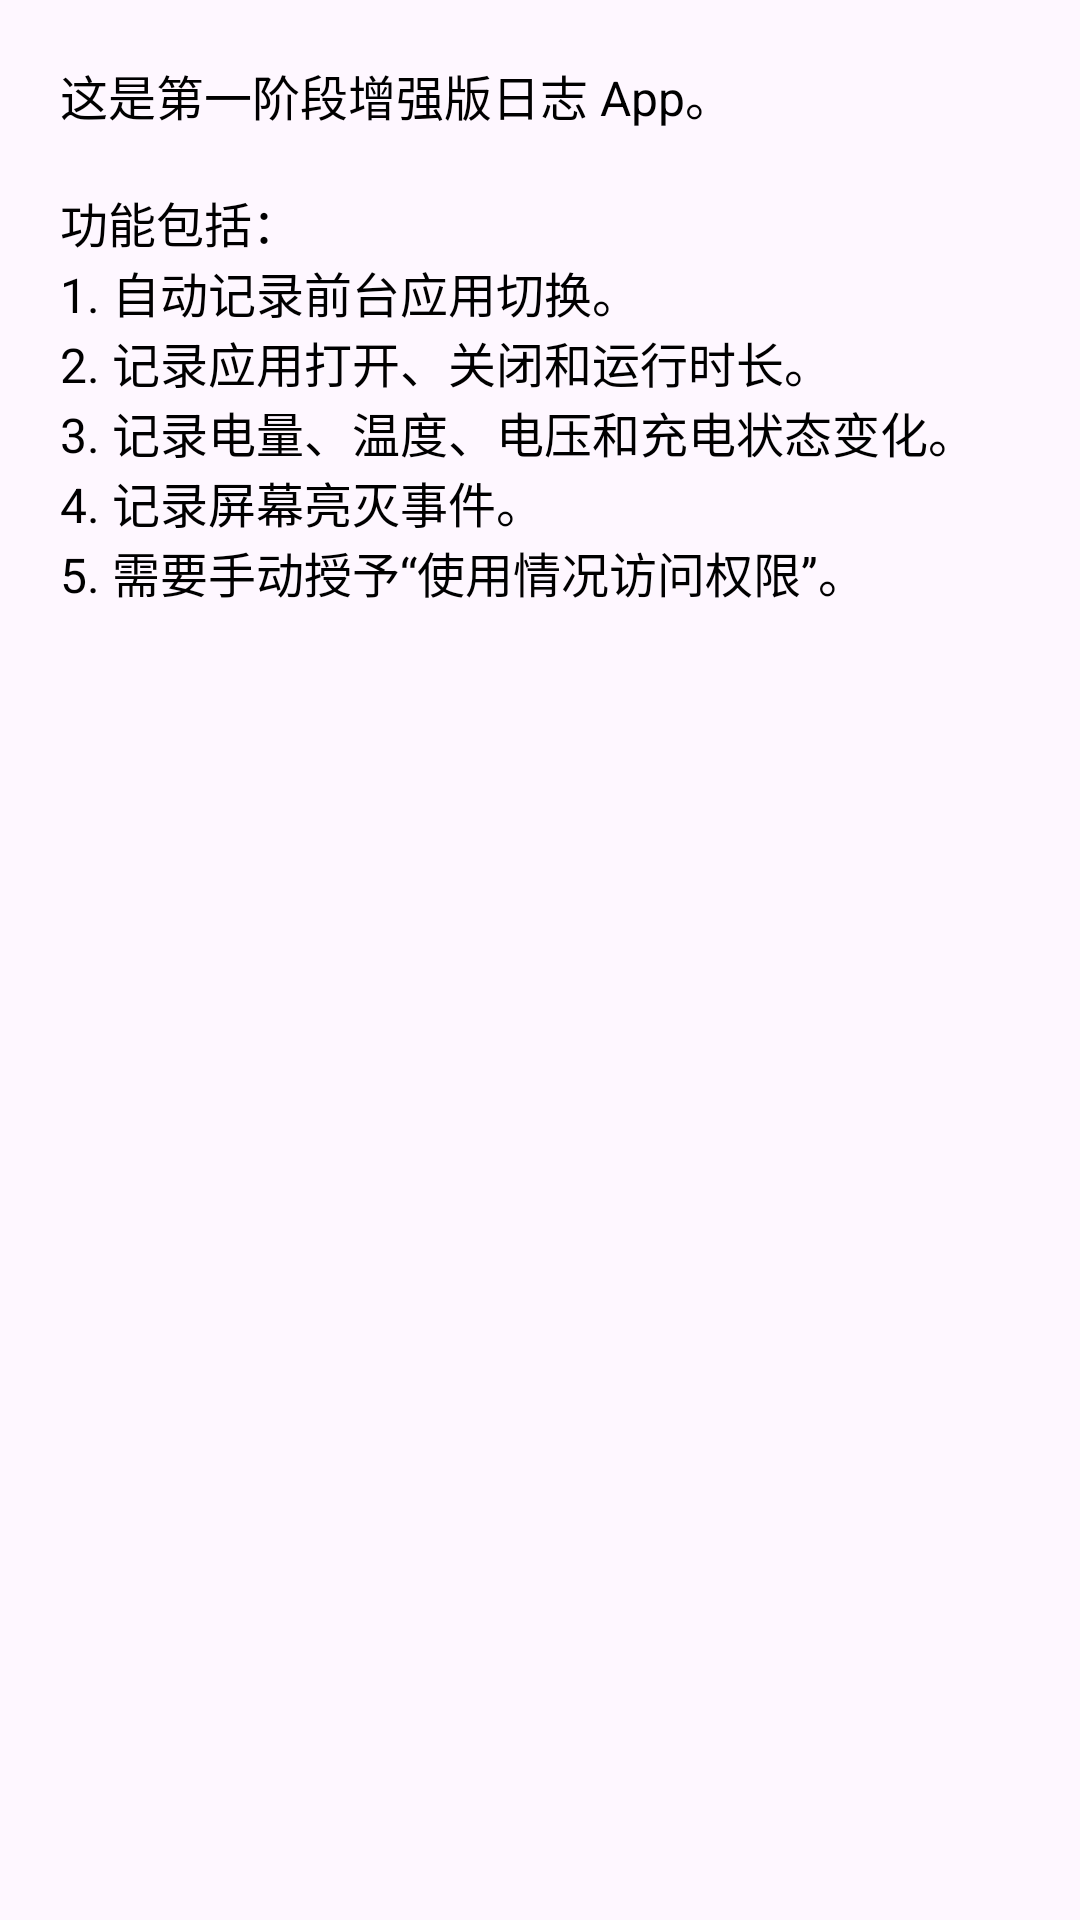

This screen was rendered from an Android layout file. Write that file and the resources it references.
<!-- AndroidManifest.xml: application theme Theme.LogcatApp -->
<!-- res/layout/help_dialog_logcat.xml -->
<?xml version="1.0" encoding="utf-8"?>
<ScrollView xmlns:android="http://schemas.android.com/apk/res/android"
    android:layout_width="match_parent"
    android:layout_height="wrap_content"
    android:padding="20dp">

    <TextView
        android:layout_width="match_parent"
        android:layout_height="wrap_content"
        android:text="@string/log_help_text"
        android:textColor="@android:color/black"
        android:textSize="16sp" />
</ScrollView>
<!-- resources referenced by this layout -->
<resources>
  <string name="log_help_text">这是第一阶段增强版日志 App。\n\n功能包括：\n1. 自动记录前台应用切换。\n2. 记录应用打开、关闭和运行时长。\n3. 记录电量、温度、电压和充电状态变化。\n4. 记录屏幕亮灭事件。\n5. 需要手动授予“使用情况访问权限”。</string>
  <style name="Theme.LogcatApp" parent="Theme.Material3.Light.NoActionBar">
          <item name="colorPrimary">@color/purple_500</item>
          <item name="colorPrimaryVariant">@color/purple_700</item>
          <item name="android:statusBarColor">@color/purple_700</item>
          <item name="android:navigationBarColor">@color/white</item>
      </style>
  <color name="purple_500">#2196F3</color>
  <color name="purple_700">#1976D2</color>
  <color name="white">#FFFFFF</color>
</resources>
